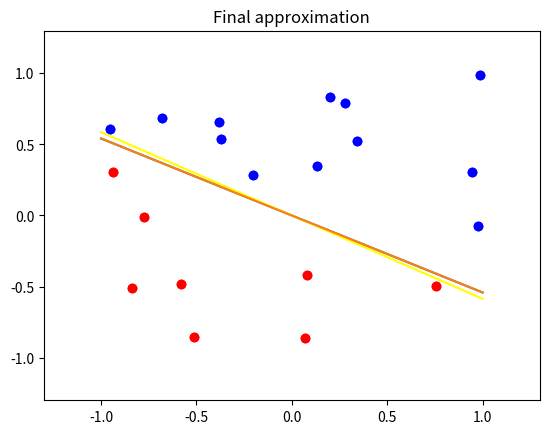

Here is the Python script that generated this plot:
import numpy as np
import random as rdm
import matplotlib.pyplot as plt
from time import time

"""

Generate a dataset of two-dimensional points, and choose a random line
in the plane as your target function f, where one side of the line maps
to +1 and the other side to −1.
Let the inputs xn ∈ R2 be random points in the plane, and evaluate the
target function f on each x_n to get the corresponding output y_n = f (x_n).
Experiment with the perceptron algorithm in the following settings:

    a. Generate a dataset of size 20. Plot the examples {(xn,yn)} as well as 
    the target function f on a plane.
    
    b. Run the perceptron algorithm on the dataset. Report the number of updates 
    that the algorithm takes before converging. Plot the examples {(xn, yn)}, the 
    target function f , and the final hypothesis g in the same figure.
    
    c. Repeat everything in b) with another randomly generated dataset of size 20, 
    and compare the result to b).
    
    d. Repeat everything in b) with another randomly generated dataset of size 100, 
    and compare the result to b).
    
    e. Repeat everything in b) with another randomly generated dataset of size 1000, 
    and compare the result to b).
    
"""


def create_set(N):
    xn = []
    for i in range(N):
        r0, r1 = rdm.uniform(-1, 1), rdm.uniform(-1, 1)
        xn.append([r0, r1])
    return xn


def map_points(xn, p0, p1):
    ex = []
    for s in xn:
        v0 = [p1[0] - p0[0], p1[1] - p0[1]]
        v1 = [p1[0] - s[0], p1[1] - s[1]]
        xp = np.cross(v0, v1)
        if xp > 0:
            ex.append([s, 1])
            plt.scatter(s[0], s[1], c='red')
        elif xp < 0:
            ex.append([s, -1])
            plt.scatter(s[0], s[1], c='blue')
        else:
            print("i is on the same line!")
            plt.scatter(s[0], s[1], c='yellow')
    return ex


def scatter_points(ex):
    for e in ex:
        if e[1] == 1:
            plt.scatter(e[0][0], e[0][1], c='red')
        elif e[1] == -1:
            plt.scatter(e[0][0], e[0][1], c='blue')
        else:
            plt.scatter(e[0][0], e[0][1], c='yellow')


def perceptron_algorithm(N, w0, target, ptarget, mapxn):
    mist = False
    end = False
    i = 0
    iterations = 0
    notfullcycle = False

    while not end:
        while not mist and i < N:
            if np.sign(np.dot(w0, mapxn[i][0])) != mapxn[i][1]:
                mist = True
                notfullcycle = True
                mistpoint = mapxn[i]
            i += 1

        if mist:
            yx = [x * mistpoint[1] for x in mistpoint[0]]
            w0 = [w0a + w0b for w0a, w0b in zip(w0, yx)]
            mist = False
            iterations += 1
            """
            nx = np.linspace(-1000, 1000, 100)
            ny = -w0[0] / w0[1] * target[0]
            plt.plot(nx, ny, c='green')
            plt.plot(target[0], target[1])
            scatter_points(mapxn)
            plt.ylim(-1300, 1300)
            plt.xlim(-1300, 1300)
            plt.show()
            """
        elif notfullcycle:
            i = 0
            notfullcycle = False
            mist = False
        else:
            end = True
    return w0, iterations


def test_perceptron(N):
    # We create the xn random set of two-dimensional points
    xn = create_set(N)

    # We create the random line that will determine wich points
    # are mapped as +1 and wich as -1 (target function)
    a = rdm.uniform(-3, 3)
    x = np.linspace(-1, 1, 10)
    y = a * x
    p0 = [-1, -a]   # Initial point of the line
    p1 = [1, a]     # Last point of the line
    plt.plot(x, y)

    # We map the points
    mapxn = map_points(xn, p0, p1)
    plt.ylim(-1.3, 1.3)
    plt.xlim(-1.3, 1.3)
    plt.show()

    w = [rdm.uniform(-0.1, 0.1), rdm.uniform(-0.1, 0.1)]
    target = [x, y]
    start_time = time()
    g, iterations = perceptron_algorithm(N, w, target, [p0, p1], mapxn)
    el = time() - start_time
    nx = np.linspace(-1, 1, 10)
    ny = -g[0] / g[1] * x
    plt.title("Final approximation")
    plt.plot(nx, ny, c='yellow')
    plt.plot(x, y)
    scatter_points(mapxn)
    plt.ylim(-1.3, 1.3)
    plt.xlim(-1.3, 1.3)
    plt.show()
    return g, iterations, el



rdm.seed(30)
N = 20
g, it, el = test_perceptron(N)
print(it)
print(el)

